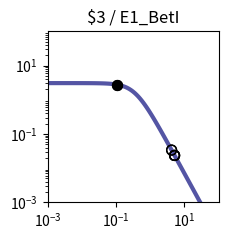

Write the Python code that produced this figure. (Note: this script raises an exception after producing the figure.)
import matplotlib.pyplot as plt
import matplotlib.ticker as ticker
import numpy as np

fig, ax = plt.subplots(figsize=(2.5,2.5))

plt.xlim(1.000000e-03, 1.000000e+02)
plt.ylim(1.000000e-03, 1.000000e+02)

x = np.array([1.000000e-03,1.122018e-03,1.258925e-03,1.412538e-03,1.584893e-03,1.778279e-03,1.995262e-03,2.238721e-03,2.511886e-03,2.818383e-03,3.162278e-03,3.548134e-03,3.981072e-03,4.466836e-03,5.011872e-03,5.623413e-03,6.309573e-03,7.079458e-03,7.943282e-03,8.912509e-03,1.000000e-02,1.122018e-02,1.258925e-02,1.412538e-02,1.584893e-02,1.778279e-02,1.995262e-02,2.238721e-02,2.511886e-02,2.818383e-02,3.162278e-02,3.548134e-02,3.981072e-02,4.466836e-02,5.011872e-02,5.623413e-02,6.309573e-02,7.079458e-02,7.943282e-02,8.912509e-02,1.000000e-01,1.122018e-01,1.258925e-01,1.412538e-01,1.584893e-01,1.778279e-01,1.995262e-01,2.238721e-01,2.511886e-01,2.818383e-01,3.162278e-01,3.548134e-01,3.981072e-01,4.466836e-01,5.011872e-01,5.623413e-01,6.309573e-01,7.079458e-01,7.943282e-01,8.912509e-01,1.000000e+00,1.122018e+00,1.258925e+00,1.412538e+00,1.584893e+00,1.778279e+00,1.995262e+00,2.238721e+00,2.511886e+00,2.818383e+00,3.162278e+00,3.548134e+00,3.981072e+00,4.466836e+00,5.011872e+00,5.623413e+00,6.309573e+00,7.079458e+00,7.943282e+00,8.912509e+00,1.000000e+01,1.122018e+01,1.258925e+01,1.412538e+01,1.584893e+01,1.778279e+01,1.995262e+01,2.238721e+01,2.511886e+01,2.818383e+01,3.162278e+01,3.548134e+01,3.981072e+01,4.466836e+01,5.011872e+01,5.623413e+01,6.309573e+01,7.079458e+01,7.943282e+01,8.912509e+01,1.000000e+02,])
y = np.array([3.064938e+00,3.064923e+00,3.064905e+00,3.064883e+00,3.064855e+00,3.064821e+00,3.064779e+00,3.064727e+00,3.064663e+00,3.064584e+00,3.064486e+00,3.064366e+00,3.064217e+00,3.064033e+00,3.063806e+00,3.063525e+00,3.063179e+00,3.062752e+00,3.062224e+00,3.061572e+00,3.060768e+00,3.059776e+00,3.058551e+00,3.057039e+00,3.055175e+00,3.052876e+00,3.050041e+00,3.046548e+00,3.042245e+00,3.036947e+00,3.030430e+00,3.022421e+00,3.012588e+00,3.000533e+00,2.985777e+00,2.967755e+00,2.945795e+00,2.919121e+00,2.886839e+00,2.847944e+00,2.801333e+00,2.745835e+00,2.680259e+00,2.603476e+00,2.514515e+00,2.412703e+00,2.297807e+00,2.170178e+00,2.030873e+00,1.881706e+00,1.725216e+00,1.564534e+00,1.403144e+00,1.244593e+00,1.092183e+00,9.487108e-01,8.162870e-01,6.962659e-01,5.892676e-01,4.952741e-01,4.137677e-01,3.438797e-01,2.845294e-01,2.345395e-01,1.927237e-01,1.579471e-01,1.291638e-01,1.054355e-01,8.593860e-02,6.996184e-02,5.689857e-02,4.623681e-02,3.754794e-02,3.047541e-02,2.472418e-02,2.005113e-02,1.625660e-02,1.317705e-02,1.067883e-02,8.652897e-03,7.010433e-03,5.679157e-03,4.600309e-03,3.726156e-03,3.017946e-03,2.444234e-03,1.979515e-03,1.603106e-03,1.298241e-03,1.051333e-03,8.513706e-04,6.894323e-04,5.582905e-04,4.520904e-04,3.660896e-04,2.964472e-04,2.400520e-04,1.943846e-04,1.574045e-04,1.274592e-04,1.032107e-04,])
c = "#5455a4"

hi_x = np.array([1.066332e-01,1.066332e-01,])
hi_y = np.array([2.771546e+00,2.771546e+00,])
lo_x = np.array([4.217878e+00,4.217878e+00,5.149326e+00,5.149326e+00,5.147902e+00,5.147902e+00,])
lo_y = np.array([3.381613e-02,3.381613e-02,2.353710e-02,2.353710e-02,2.354894e-02,2.354894e-02,])

plt.loglog(x,y,lw=3,color=c)
plt.scatter(hi_x,hi_y,marker='o',s=50,color='black',zorder=10)
plt.scatter(lo_x,lo_y,marker='o',s=50,edgecolors='black',color='none',zorder=10)

plt.title("$3 / E1_BetI")

ax.xaxis.set_major_locator(ticker.LogLocator(numticks=3))
ax.yaxis.set_major_locator(ticker.LogLocator(numticks=3))

ax.set_aspect('equal')
plt.tight_layout()

plt.savefig("/content/output/0xB9/response_plot_$3_E1_BetI.png", bbox_inches='tight')
